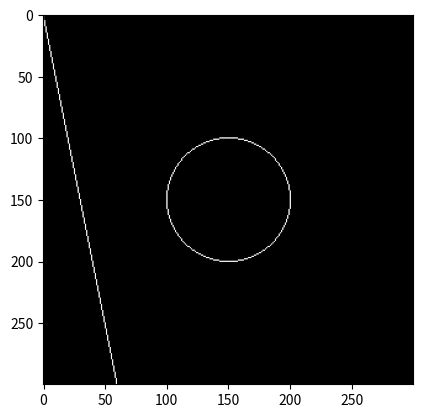

Recreate this plot in Python.
import matplotlib.pyplot as plt
import numpy as np

matrix = np.zeros((300, 300))

# Linea Diagonal usando geometria analitica
def linea(matrix, x1, y1, x2, y2):
  m = (y2 - y1) / (x2 - x1)
  b = y1 - m * x1
  for x in range(len(matrix)):
    y = m * x + b
    matrix[int(round(x))][int(y)] = 1



# Círculo
def circ(matrix, x, y, r):
  d = 1 - r
  x = 0
  y = r
  while x <= y:
    print(x, y, d)
    matrix[x + 150][y + 150] = 1
    matrix[y + 150][x + 150] = 1
    matrix[-x + 150][y + 150] = 1
    matrix[-y + 150][x + 150] = 1
    matrix[-x + 150][-y + 150] = 1
    matrix[-y + 150][-x + 150] = 1
    matrix[x + 150][-y + 150] = 1
    matrix[y + 150][-x + 150] = 1
    if d < 0:
        d = d + 2 * x + 3
    else:
        d = d + 2 * (x - y) + 5
        y = y - 1
    x = x + 1


circ(matrix, 0, 0, 50)
linea(matrix, 0, 0, 150, 30)

plt.imshow(matrix, cmap='gray')
plt.show()